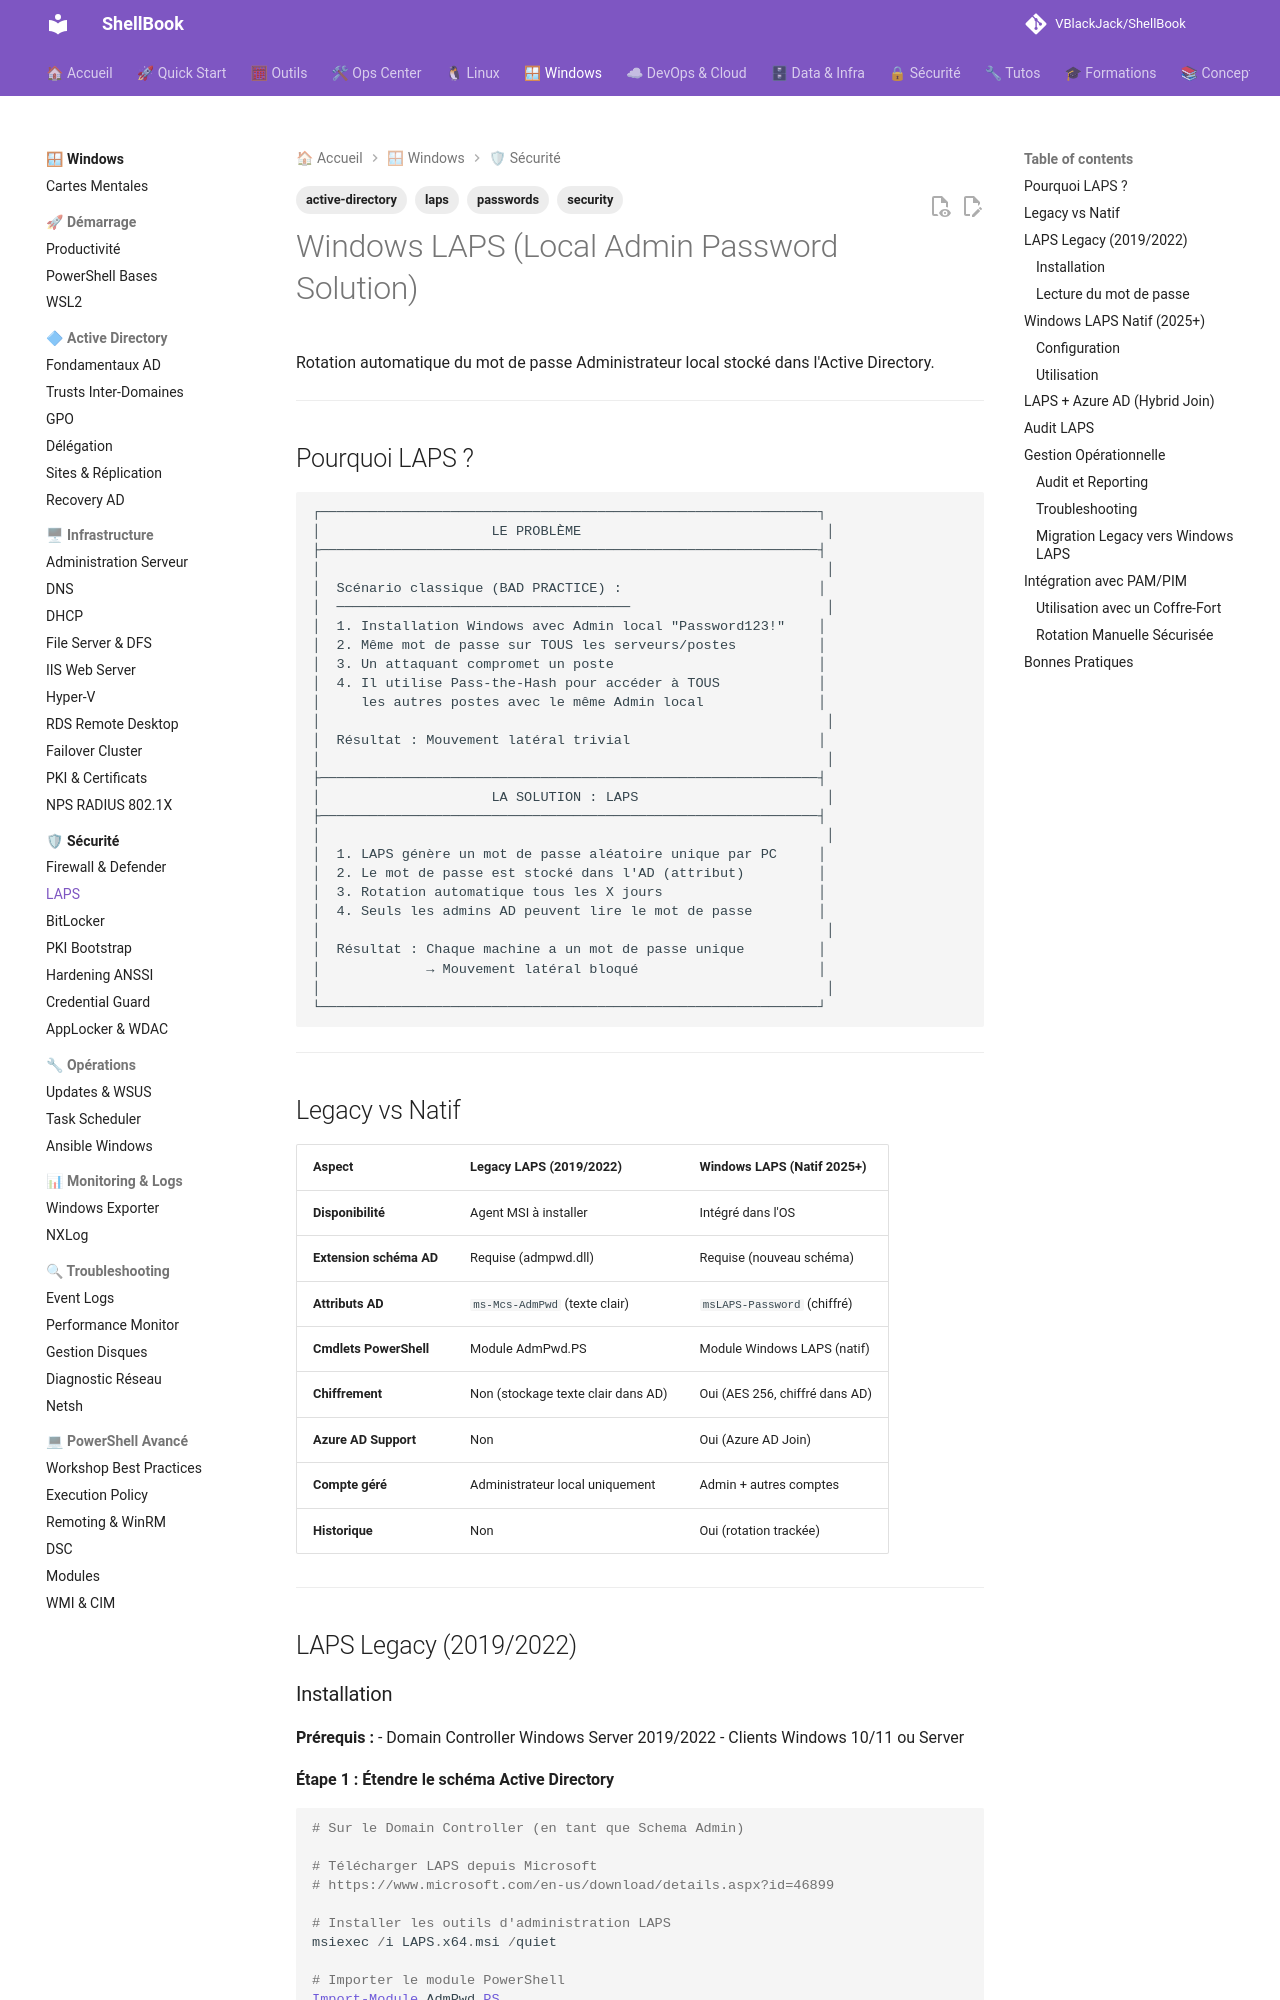

repository: VBlackJack/ShellBook · page: windows/security/laps/index.html · generator: mkdocs

---
tags:
  - laps
  - passwords
  - active-directory
  - security
---

# Windows LAPS (Local Admin Password Solution)

Rotation automatique du mot de passe Administrateur local stocké dans l'Active Directory.

---

## Pourquoi LAPS ?

```text
┌─────────────────────────────────────────────────────────────┐
│                     LE PROBLÈME                              │
├─────────────────────────────────────────────────────────────┤
│                                                              │
│  Scénario classique (BAD PRACTICE) :                        │
│  ────────────────────────────────────                        │
│  1. Installation Windows avec Admin local "Password123!"    │
│  2. Même mot de passe sur TOUS les serveurs/postes          │
│  3. Un attaquant compromet un poste                         │
│  4. Il utilise Pass-the-Hash pour accéder à TOUS            │
│     les autres postes avec le même Admin local              │
│                                                              │
│  Résultat : Mouvement latéral trivial                       │
│                                                              │
├─────────────────────────────────────────────────────────────┤
│                     LA SOLUTION : LAPS                       │
├─────────────────────────────────────────────────────────────┤
│                                                              │
│  1. LAPS génère un mot de passe aléatoire unique par PC     │
│  2. Le mot de passe est stocké dans l'AD (attribut)         │
│  3. Rotation automatique tous les X jours                   │
│  4. Seuls les admins AD peuvent lire le mot de passe        │
│                                                              │
│  Résultat : Chaque machine a un mot de passe unique         │
│             → Mouvement latéral bloqué                      │
│                                                              │
└─────────────────────────────────────────────────────────────┘
```

---

## Legacy vs Natif

| Aspect | Legacy LAPS (2019/2022) | Windows LAPS (Natif 2025+) |
|--------|-------------------------|---------------------------|
| **Disponibilité** | Agent MSI à installer | Intégré dans l'OS |
| **Extension schéma AD** | Requise (admpwd.dll) | Requise (nouveau schéma) |
| **Attributs AD** | `ms-Mcs-AdmPwd` (texte clair) | `msLAPS-Password` (chiffré) |
| **Cmdlets PowerShell** | Module AdmPwd.PS | Module Windows LAPS (natif) |
| **Chiffrement** | Non (stockage texte clair dans AD) | Oui (AES 256, chiffré dans AD) |
| **Azure AD Support** | Non | Oui (Azure AD Join) |
| **Compte géré** | Administrateur local uniquement | Admin + autres comptes |
| **Historique** | Non | Oui (rotation trackée) |

---

## LAPS Legacy (2019/2022)
